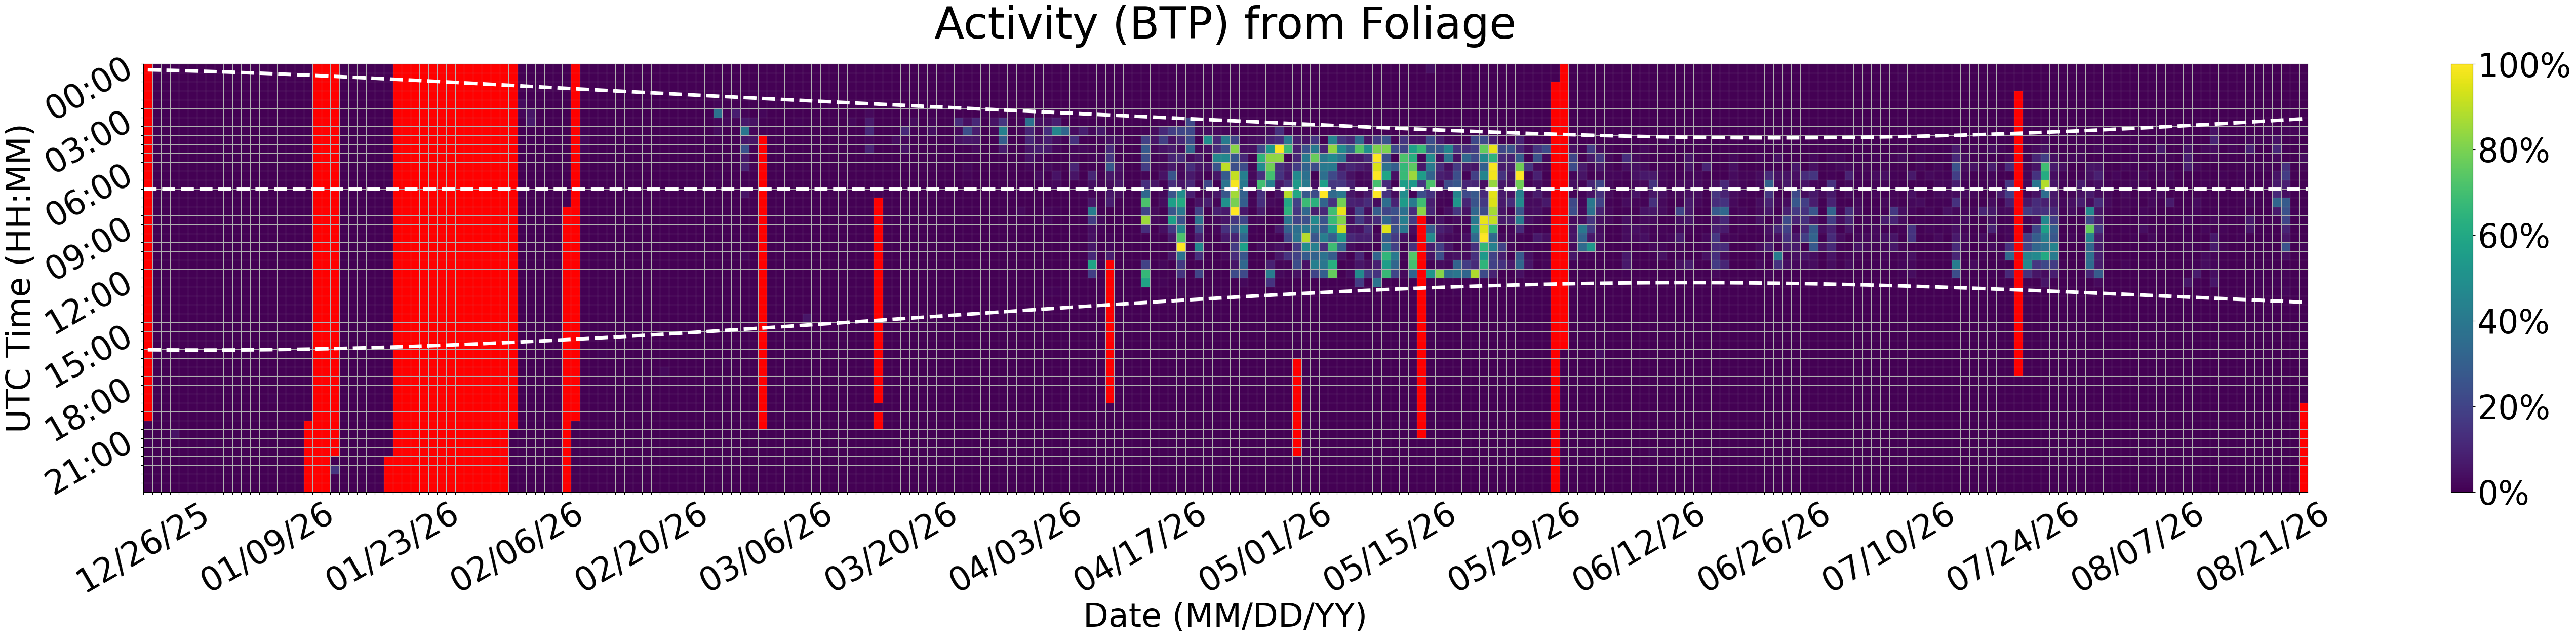

Source data for this figure (header and first rows):
Time (UTC), 12/26/25, 12/27/25, 12/28/25, 12/29/25, 12/30/25, 12/31/25, 01/01/26, 01/02/26, 01/03/26, 01/04/26, 01/05/26, 01/06/26, 01/07/26, 01/08/26, 01/09/26, 01/10/26, 01/11/26, 01/12/26, 01/13/26, 01/14/26, 01/15/26, 01/16/26, 01/17/26
00:00, , 0.0, 0.0, 0.0, 0.0, 0.0, 0.0, 0.0, 0.0, 0.0, 0.0, 0.0, 0.0, 0.0, 0.0, 0.0, 0.0, 0.0, 0.0, , , , 0.0
00:30, , 0.0, 0.0, 0.0, 0.0, 0.0, 0.0, 0.0, 0.0, 0.0, 0.0, 0.0, 0.0, 0.0, 0.0, 0.0, 0.22, 0.0, 0.0, , , , 0.0
01:00, , 0.0, 0.0, 0.4107, 0.0, 0.0, 0.0, 0.0, 0.0, 0.0, 0.0, 0.0, 0.0, 0.0, 0.0, 0.0, 0.0, 0.0, 0.0, , , , 0.0
01:30, , 0.0, 0.0, 0.0, 0.0, 0.0, 0.0, 0.0, 0.0, 0.0, 0.0, 0.0, 0.0, 0.0, 0.0, 0.0, 0.0, 0.0, 0.0, , , , 0.0
02:00, , 0.0, 0.0, 0.0, 0.0, 0.0, 0.0, 0.0, 0.0, 0.0, 0.0, 0.0, 0.0, 0.0, 0.0, 0.0, 0.0, 0.0, 0.0, , , , 0.0
02:30, , 0.0, 0.4479, 0.0, 0.0, 0.0, 0.0, 0.0, 0.0, 0.0, 0.0, 0.0, 0.0, 0.0, 0.0, 0.0, 0.0, 0.0, 0.0, , , , 0.0
03:00, , 0.0, 0.0, 0.0, 0.0, 0.0, 0.0, 0.0, 0.0, 0.0, 0.0, 0.0, 0.0, 0.0, 0.0, 0.0, 0.0, 0.0, 0.0, , , , 0.0
03:30, , 0.0, 0.0, 0.0, 0.0, 0.0, 0.0, 0.0, 0.0, 0.0, 0.0, 0.0, 0.0, 0.0, 0.0, 0.0, 0.0, 0.0, 0.0, , , , 0.0
04:00, , 0.0, 0.0, 0.0, 0.0, 0.0, 0.0, 0.0, 0.0, 0.0, 0.0, 0.0, 0.0, 0.0, 0.0, 0.0, 0.0, 0.0, 0.0, , , , 0.0
04:30, , 0.0, 0.0, 0.0, 0.0, 0.0, 0.0, 0.0, 0.0, 0.0, 0.0, 0.0, 0.0, 0.0, 0.0, 0.0, 0.0, 0.0, 0.0, , , , 0.0
05:00, , 0.0, 0.0, 0.0, 0.0, 0.0, 0.0, 0.0, 0.0, 0.0, 0.0, 0.0, 0.0, 0.0, 0.0, 0.0, 0.0, 0.0, 0.0, , , , 0.0
05:30, , 0.0, 0.0, 0.0, 0.0, 0.0, 0.0, 0.0, 0.0, 0.0, 0.0, 0.0, 0.0, 0.0, 0.0, 0.0, 0.0, 0.0, 0.0, , , , 0.0
06:00, , 0.0, 0.4526, 0.0, 0.0, 0.0, 0.0, 0.0, 0.0, 0.0, 0.0, 0.0, 0.0, 0.0, 0.0, 0.0, 0.0, 0.0, 0.0, , , , 0.0
06:30, , 0.0, 0.0, 0.0, 0.0, 0.0, 0.0, 0.0, 0.0, 0.0, 0.0, 0.0, 0.0, 0.0, 0.0, 0.0, 0.0, 0.0, 0.0, , , , 0.0
07:00, , 0.0, 0.0, 0.0, 0.0, 0.0, 0.0, 0.0, 0.0, 0.0, 0.0, 0.0, 0.0, 0.0, 0.0, 0.0, 0.0, 0.0, 0.2839, , , , 0.0
07:30, , 0.0, 0.0, 0.0, 0.0, 0.0, 0.0, 0.0, 0.0, 0.0, 0.0, 0.0, 0.0, 0.0, 0.0, 0.0, 0.0, 0.0, 0.0, , , , 0.0
08:00, , 0.0, 0.0, 0.0, 0.0, 0.0, 0.0, 0.0, 0.0, 0.2231, 0.0, 0.0, 0.0, 0.0, 0.0, 0.0, 0.0, 0.0, 0.0, , , , 0.0
08:30, , 0.0, 0.0, 0.0, 0.0, 0.0, 0.0, 0.0, 0.0, 0.0, 0.0, 0.0, 0.0, 0.0, 0.0, 0.0, 0.0, 0.0, 0.0, , , , 0.0
09:00, , 0.0, 0.0, 0.0, 0.0, 0.0, 0.0, 0.0, 0.0, 0.0, 0.0, 0.0, 0.0, 0.0, 0.0, 0.0, 0.0, 0.0, 0.0, , , , 0.0
09:30, , 0.0, 0.0, 0.0, 0.0, 0.0, 0.0, 0.0, 0.0, 0.0, 0.0, 0.0, 0.0, 0.0, 0.0, 0.0, 0.0, 0.0, 0.0, , , , 0.0
10:00, , 0.0, 0.0, 0.0, 0.0, 0.0, 0.0, 0.0, 0.0, 0.0, 0.0, 0.0, 0.0, 0.0, 0.0, 0.0, 0.0, 0.0, 0.0, , , , 0.0
10:30, , 0.0, 0.0, 0.0, 0.0, 0.0, 0.0, 0.0, 0.0, 0.0, 0.0, 0.0, 0.0, 0.0, 0.0, 0.0, 0.0, 0.0, 0.0, , , , 0.0
11:00, , 0.0, 0.0, 0.0, 0.0, 0.0, 0.0, 0.0, 0.0, 0.0, 0.0, 0.0, 0.0, 0.0, 0.0, 0.0, 0.0, 0.0, 0.0, , , , 0.0
11:30, , 0.0, 0.0, 0.0, 0.0, 0.0, 0.0, 0.0, 0.0, 0.0, 0.0, 0.0, 0.0, 0.0, 0.0, 0.0, 0.0, 0.0, 0.0, , , , 0.0
12:00, , 0.0, 0.0, 0.0, 0.0, 0.0, 0.0, 0.0, 0.0, 0.0, 0.0, 0.0, 0.0, 0.0, 0.0, 0.0, 0.0, 0.0, 0.0, , , , 0.0
12:30, , 0.0, 0.0, 0.0, 0.0, 0.0, 0.0, 0.0, 0.0, 0.0, 0.0, 0.0, 0.0, 0.0, 0.0, 0.0, 0.0, 0.0, 0.0, , , , 0.0
13:00, , 0.0, 0.0, 0.0, 0.0, 0.0, 0.0, 0.0, 0.0, 0.0, 0.0, 0.0, 0.0, 0.0, 0.0, 0.0, 0.0, 0.0, 0.0, , , , 0.0
13:30, , 0.0, 0.0, 0.0, 0.0, 0.0, 0.0, 0.0, 0.0, 0.0, 0.0, 0.0, 0.0, 0.0, 0.0, 0.0, 0.0, 0.0, 0.0, , , , 0.0
14:00, , 0.0, 0.0, 0.0, 0.0, 0.0, 0.0, 0.0, 0.0, 0.0, 0.0, 0.0, 0.0, 0.0, 0.0, 0.0, 0.0, 0.0, 0.0, , , , 0.0
14:30, , 0.0, 0.0, 0.0, 0.0, 0.0, 0.0, 0.0, 0.0, 0.0, 0.0, 0.0, 0.0, 0.0, 0.0, 0.0, 0.0, 0.0, 0.0, , , , 0.0
15:00, , 0.0, 0.0, 0.0, 0.0, 0.0, 0.0, 0.0, 0.0, 0.0, 0.0, 0.0, 0.0, 0.0, 0.0, 0.0, 0.0, 0.0, 0.0, , , , 0.0
15:30, , 0.0, 0.0, 0.0, 0.0, 0.0, 0.0, 0.0, 0.0, 0.0, 0.0, 0.0, 0.0, 0.0, 0.0, 0.0, 0.0, 0.0, 0.0, , , , 0.0
16:00, , 0.0, 0.0, 0.0, 0.0, 0.0, 0.0, 0.0, 0.0, 0.0, 0.0, 0.0, 0.0, 0.0, 0.0, 0.0, 0.0, 0.0, 0.0, , , , 0.0
16:30, , 0.0, 0.0, 0.0, 0.0, 0.2212, 0.0, 0.0, 0.0, 0.0, 0.0, 0.0, 0.0, 0.0, 0.0, 0.06968, 0.0, 0.0, 0.01827, , , , 0.04381
17:00, , 0.0, 0.0, 0.0, 0.0, 0.0, 0.0, 0.0, 0.0, 0.0, 0.0, 0.0, 0.0, 0.0, 0.0, 0.0, 0.0, 0.0, 0.0, , , , 0.0
17:30, , 0.0, 0.0, 0.0, 0.0, 0.0, 0.0, 0.0, 0.0, 0.0, 0.0, 0.1335, 0.0, 0.0, 0.0, 0.0, 0.0, 0.0, 0.0, , , , 0.0
18:00, , 0.0, 0.0, 0.0, 0.0, 0.0, 0.0, 0.0, 0.0, 0.0, 0.0, 0.0, 0.0, 0.0, 0.0, 0.0, 0.0, 0.0, 0.0, , , , 0.0
18:30, , 0.0, 0.0, 0.0, 0.0, 0.0, 0.0, 0.7615, 0.0, 0.0, 0.0, 0.0, 0.0, 0.0, 0.7917, 0.0, 0.0, 0.0, 0.0, , , , 0.0
19:00, , 0.0, 0.0, 0.0, 0.0, 0.0, 0.0, 0.01796, 0.0, 0.0, 0.0, 0.0, 0.0, 0.0, 0.1038, 0.0, 0.3661, 0.0, 0.0, , , , 0.0
19:30, , 0.0, 0.0, 0.0, 0.0, 0.0, 0.0, 0.01162, 0.0, 0.0, 0.0, 0.0, 0.0, 0.0, 0.0, 0.0, 0.0, 0.0, 0.0, , , , 0.0
20:00, 0.0, 0.0, 0.0, 0.0, 0.0, 0.0, 0.0, 0.0142, 0.0, 0.0, 0.0, 0.0, 0.0, 0.0, 0.0, 0.0, 0.0, 0.0, , , , , 0.0
20:30, 0.0, 0.0, 0.0, 4.732, 0.0, 0.0, 0.0, 0.0, 0.0, 0.0, 0.0, 0.0, 0.0, 0.0, 0.0, 0.0, 0.0, 0.0, , , , , 0.0
21:00, 0.8369, 0.0, 0.0, 0.0, 0.0, 0.0, 0.0, 1.117, 0.0, 0.0, 0.0, 0.0, 0.0, 0.0, 0.0, 0.0, 0.0, 0.0, , , , , 0.0
21:30, 0.0, 0.0, 0.0, 0.0, 0.0, 0.0, 0.0, 0.0, 0.0, 0.0, 0.0, 0.0, 0.0, 0.0, 0.0, 0.0, 0.0, 0.0, , , , , 0.0
22:00, 0.0, 0.0, 0.0, 0.0, 0.0, 0.0, 0.0, 0.0, 0.0, 0.0, 0.0, 0.0, 0.0, 0.0, 0.0, 0.0, 0.0, 0.0, , , , 0.0, 0.0
22:30, 0.0, 0.0, 0.0, 0.0, 0.0, 0.0, 0.0, 0.0, 0.0, 0.0, 0.0, 0.0, 0.0, 0.0, 0.0, 0.0, 0.0, 0.0, , , , 15.4, 0.0
23:00, 0.0, 0.0, 0.0, 0.0, 0.0, 0.0, 0.0, 0.0, 0.0, 0.0, 0.0, 0.0, 0.0, 0.0, 0.0, 0.0, 0.0, 0.0, , , , 0.0, 0.0
23:30, 0.0, 0.0, 0.0, 0.0, 0.0, 0.6191, 0.0, 0.0, 0.0, 0.0, 0.0, 0.0, 0.0, 0.0, 0.0, 0.0, 0.0, 0.0, , , , 0.0, 0.0
